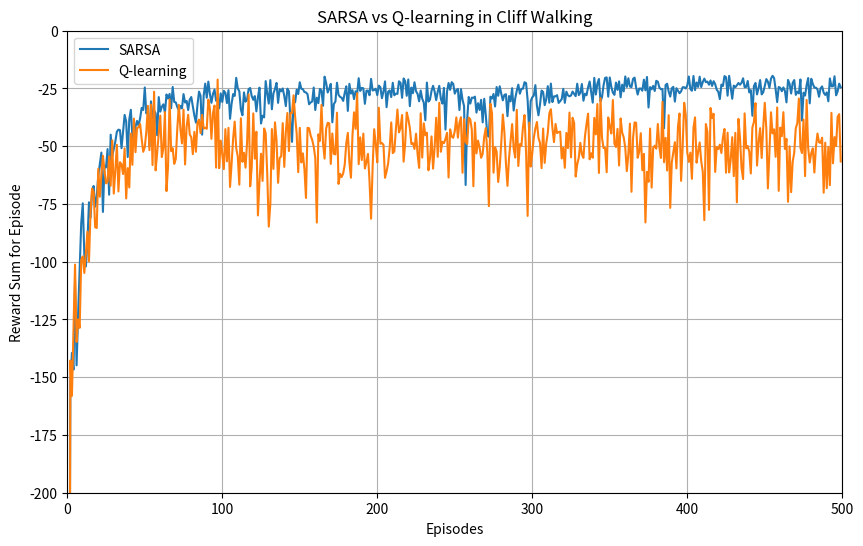

The script that saved this image:
import numpy as np
import matplotlib.pyplot as plt

# =========================
# Environment Setting
# =========================
ROWS = 4
COLS = 12

START = (3, 0)
GOAL = (3, 11)

ACTIONS = {
    0: (-1, 0),  # up
    1: (1, 0),   # down
    2: (0, -1),  # left
    3: (0, 1)    # right
}

ACTION_SYMBOLS = {
    0: "↑",
    1: "↓",
    2: "←",
    3: "→"
}

def is_cliff(state):
    row, col = state
    return row == 3 and 1 <= col <= 10

def step(state, action):
    dr, dc = ACTIONS[action]
    row, col = state

    next_row = row + dr
    next_col = col + dc

    # Boundary check
    next_row = max(0, min(ROWS - 1, next_row))
    next_col = max(0, min(COLS - 1, next_col))

    next_state = (next_row, next_col)

    if is_cliff(next_state):
        return START, -100, False

    if next_state == GOAL:
        return next_state, -1, True

    return next_state, -1, False

def state_to_index(state):
    row, col = state
    return row * COLS + col

def epsilon_greedy(Q, state, epsilon):
    state_idx = state_to_index(state)

    if np.random.rand() < epsilon:
        return np.random.randint(4)
    else:
        return np.argmax(Q[state_idx])

# =========================
# Q-learning
# =========================
def train_q_learning(episodes=500, alpha=0.5, gamma=1.0, epsilon=0.1):
    Q = np.zeros((ROWS * COLS, 4))
    rewards_per_episode = []

    for ep in range(episodes):
        state = START
        done = False
        total_reward = 0

        while not done:
            action = epsilon_greedy(Q, state, epsilon)
            next_state, reward, done = step(state, action)

            s_idx = state_to_index(state)
            ns_idx = state_to_index(next_state)

            # Q-learning update
            Q[s_idx, action] += alpha * (
                reward + gamma * np.max(Q[ns_idx]) - Q[s_idx, action]
            )

            state = next_state
            total_reward += reward

        rewards_per_episode.append(total_reward)

    return Q, rewards_per_episode

# =========================
# SARSA
# =========================
def train_sarsa(episodes=500, alpha=0.5, gamma=1.0, epsilon=0.1):
    Q = np.zeros((ROWS * COLS, 4))
    rewards_per_episode = []

    for ep in range(episodes):
        state = START
        action = epsilon_greedy(Q, state, epsilon)
        done = False
        total_reward = 0

        while not done:
            next_state, reward, done = step(state, action)

            s_idx = state_to_index(state)
            ns_idx = state_to_index(next_state)

            if done:
                target = reward
            else:
                next_action = epsilon_greedy(Q, next_state, epsilon)
                target = reward + gamma * Q[ns_idx, next_action]

            # SARSA update
            Q[s_idx, action] += alpha * (target - Q[s_idx, action])

            state = next_state

            if not done:
                action = next_action

            total_reward += reward

        rewards_per_episode.append(total_reward)

    return Q, rewards_per_episode

# =========================
# Multiple Runs Average
# =========================
def average_runs(algorithm, runs=50, episodes=500, alpha=0.5, gamma=1.0, epsilon=0.1):
    all_rewards = []

    final_Q = None

    for run in range(runs):
        Q, rewards = algorithm(
            episodes=episodes,
            alpha=alpha,
            gamma=gamma,
            epsilon=epsilon
        )
        all_rewards.append(rewards)
        final_Q = Q

    return final_Q, np.mean(all_rewards, axis=0)

# =========================
# Print Policy
# =========================
def print_policy(Q, title):
    print("\n" + title)

    for r in range(ROWS):
        row_symbols = []

        for c in range(COLS):
            state = (r, c)

            if state == START:
                row_symbols.append("S")
            elif state == GOAL:
                row_symbols.append("G")
            elif is_cliff(state):
                row_symbols.append("C")
            else:
                best_action = np.argmax(Q[state_to_index(state)])
                row_symbols.append(ACTION_SYMBOLS[best_action])

        print(" ".join(row_symbols))

# =========================
# Main
# =========================
episodes = 500
runs = 50
alpha = 0.5
gamma = 1.0
epsilon = 0.1

Q_qlearning, qlearning_rewards = average_runs(
    train_q_learning,
    runs=runs,
    episodes=episodes,
    alpha=alpha,
    gamma=gamma,
    epsilon=epsilon
)

Q_sarsa, sarsa_rewards = average_runs(
    train_sarsa,
    runs=runs,
    episodes=episodes,
    alpha=alpha,
    gamma=gamma,
    epsilon=epsilon
)

# Plot reward curve
plt.figure(figsize=(10, 6))
plt.plot(sarsa_rewards, label="SARSA")
plt.plot(qlearning_rewards, label="Q-learning")
plt.xlabel("Episodes")
plt.ylabel("Reward Sum for Episode")
plt.title("SARSA vs Q-learning in Cliff Walking")
plt.legend()
plt.grid(True)

plt.ylim(-200, 0)
plt.xlim(0, 500)
#plt.yticks(np.arange(-100, 1, 20))
plt.show()

# Print final policies
print_policy(Q_qlearning, "Q-learning Policy")
print_policy(Q_sarsa, "SARSA Policy")
